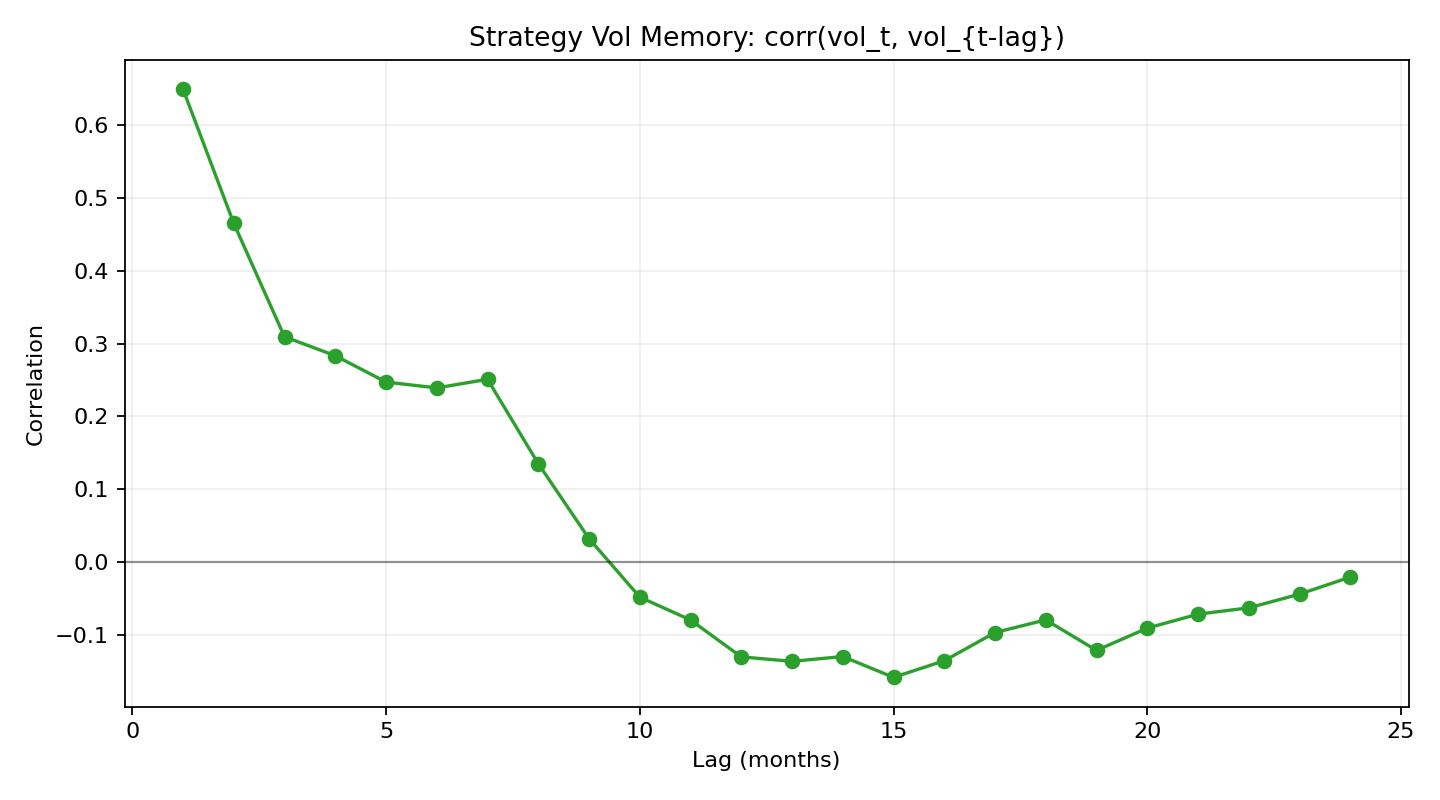

Data behind this chart, as committed beside it:
lag_month, corr, n_pairs
1, 0.6498, 156
2, 0.4653, 155
3, 0.3094, 154
4, 0.2833, 153
5, 0.2471, 152
6, 0.2391, 151
7, 0.2509, 150
8, 0.1349, 149
9, 0.03188, 148
10, -0.04853, 147
11, -0.07995, 146
12, -0.1306, 145
13, -0.1368, 144
14, -0.1302, 143
15, -0.1588, 142
16, -0.136, 141
17, -0.09725, 140
18, -0.07982, 139
19, -0.1217, 138
20, -0.09118, 137
21, -0.07192, 136
22, -0.06333, 135
23, -0.04444, 134
24, -0.021, 133
